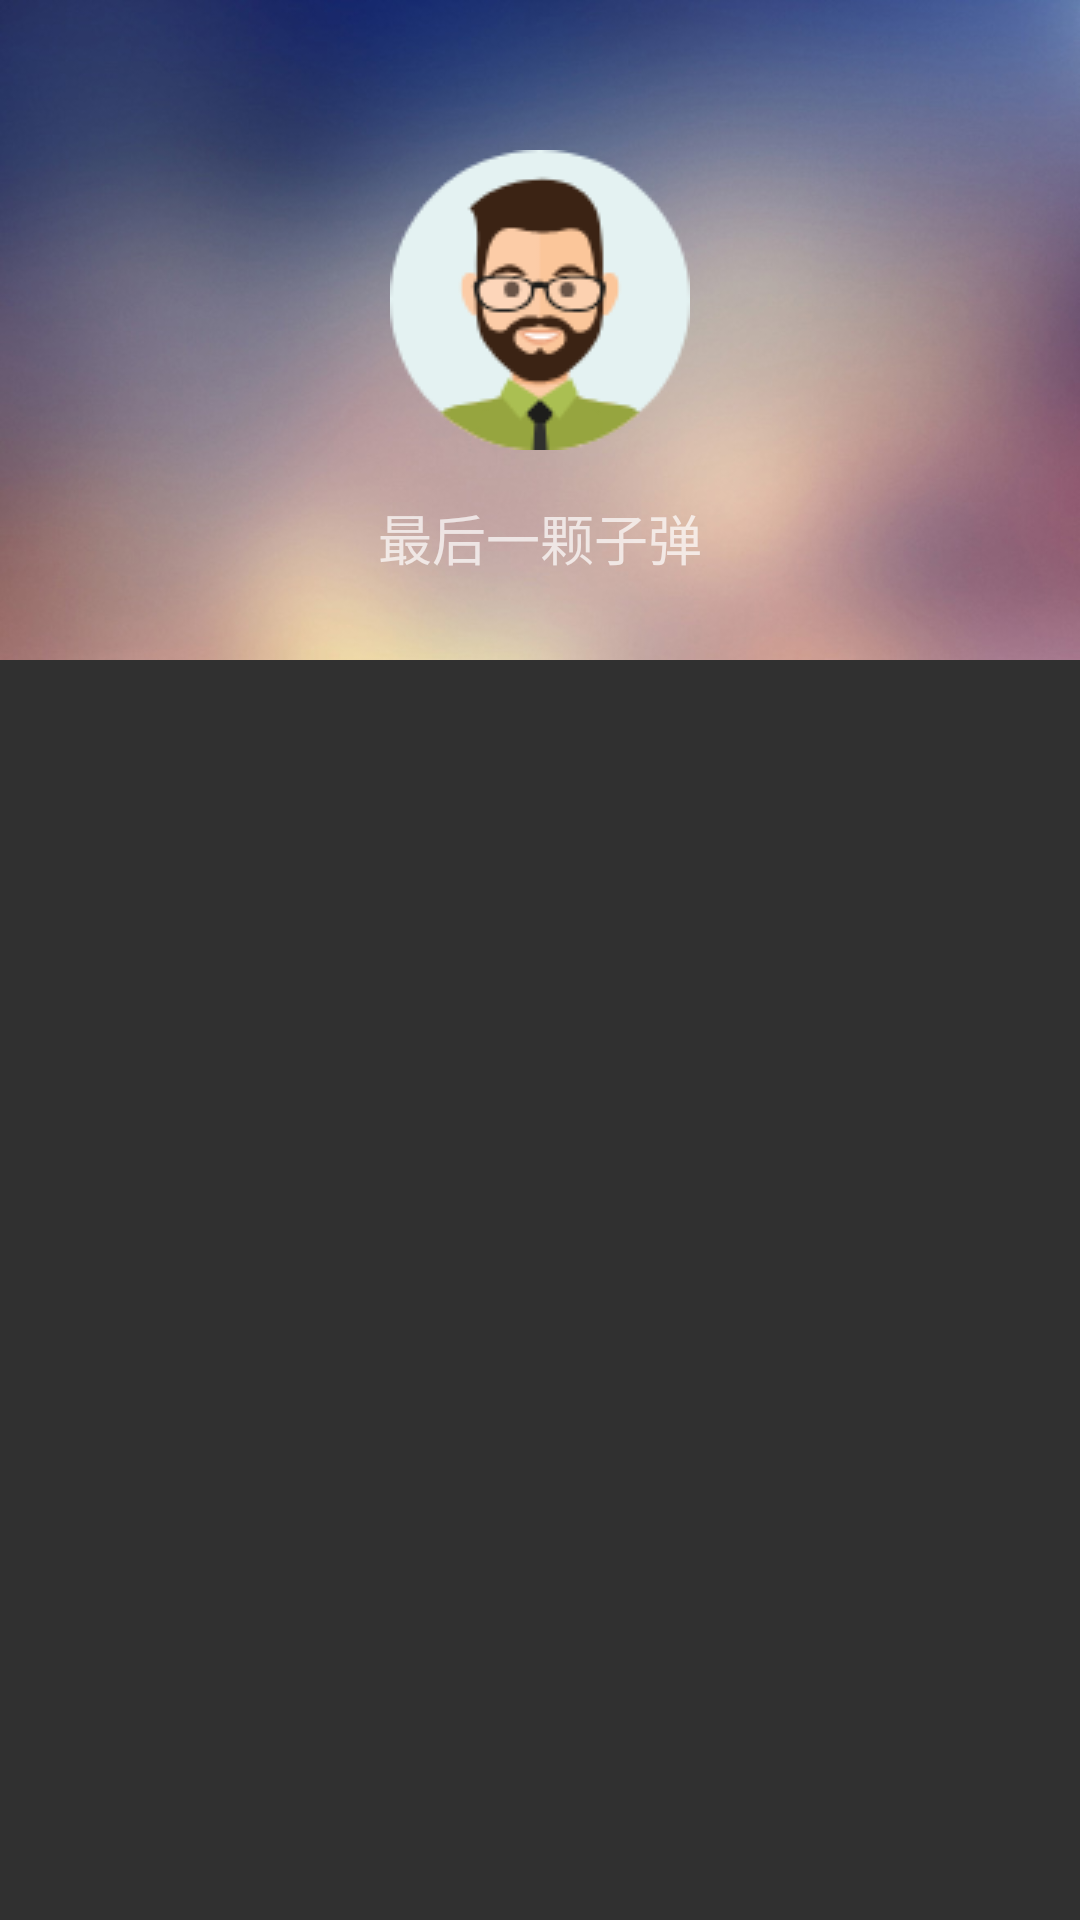

Write the Android layout XML for this screen, with the resource values it uses.
<!-- AndroidManifest.xml: application theme Theme.Design.NoActionBar -->
<!-- res/layout/fragment_user_center.xml -->
<?xml version="1.0" encoding="utf-8"?>
<LinearLayout xmlns:android="http://schemas.android.com/apk/res/android"
              xmlns:app="http://schemas.android.com/apk/res-auto"
              xmlns:tools="http://schemas.android.com/tools"
              android:layout_width="match_parent"
              android:layout_height="match_parent"
              tools:context=".fragment.UserCenterFragment"
              android:orientation="vertical">


    <android.support.constraint.ConstraintLayout
        android:layout_width="match_parent"
        android:layout_height="220dp"
        android:background="@mipmap/user_center_bkg">

        <ImageView
            android:id="@+id/userIconIv"
            android:layout_width="100dp"
            android:layout_height="100dp"
            android:layout_marginEnd="8dp"
            android:layout_marginStart="8dp"
            android:layout_marginTop="50dp"
            android:src="@mipmap/user_default_icon"
            app:layout_constraintEnd_toEndOf="parent"
            app:layout_constraintStart_toStartOf="parent"
            app:layout_constraintTop_toTopOf="parent"/>

        <TextView
            android:id="@+id/userNameTv"
            android:layout_width="wrap_content"
            android:layout_height="wrap_content"
            android:layout_marginEnd="8dp"
            android:layout_marginStart="8dp"
            android:layout_marginTop="16dp"
            android:text="最后一颗子弹"
            android:textSize="18sp"
            app:layout_constraintEnd_toEndOf="parent"
            app:layout_constraintStart_toStartOf="parent"
            app:layout_constraintTop_toBottomOf="@+id/userIconIv"/>
    </android.support.constraint.ConstraintLayout>

    <android.support.v7.widget.RecyclerView
        android:id="@+id/userCenteRecyclerView"
        android:layout_width="match_parent"
        android:layout_height="match_parent">

    </android.support.v7.widget.RecyclerView>
</LinearLayout>
<!-- resources referenced by this layout -->
<resources>
  <!-- mipmap user_center_bkg: jpg bitmap (mipmap-hdpi, 42505 bytes) -->
  <!-- mipmap user_default_icon: png bitmap (mipmap-hdpi, 7883 bytes) -->
</resources>
